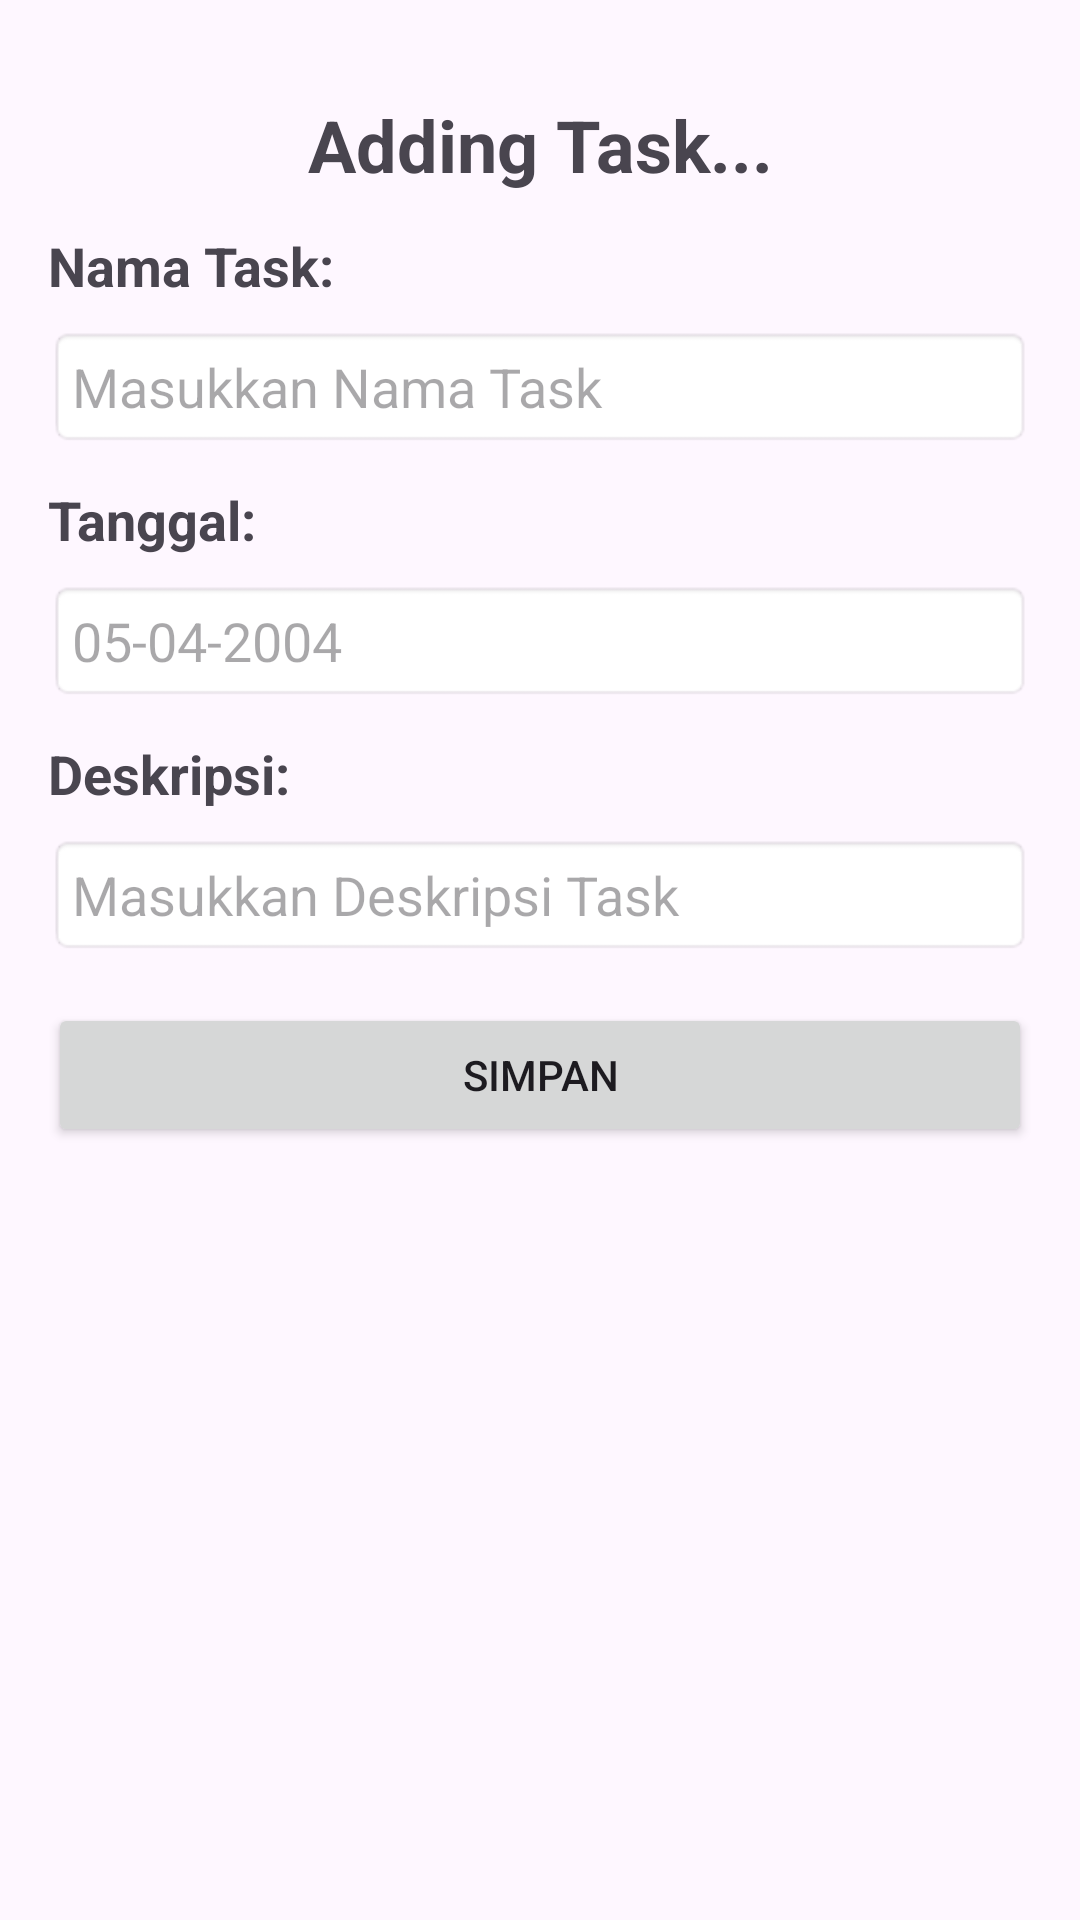

Produce the Android XML layout that renders to this screen, including the resource entries it uses.
<!-- AndroidManifest.xml: application theme Theme.TaskList_c14220017 -->
<!-- res/layout/activity_add_task.xml -->
<?xml version="1.0" encoding="utf-8"?>
<androidx.constraintlayout.widget.ConstraintLayout
    xmlns:android="http://schemas.android.com/apk/res/android"
    xmlns:app="http://schemas.android.com/apk/res-auto"
    xmlns:tools="http://schemas.android.com/tools"
    android:id="@+id/main"
    android:layout_width="match_parent"
    android:layout_height="match_parent"
    android:padding="16dp"
    tools:context=".addTask">

    <TextView
        android:id="@+id/tv_title"
        android:layout_width="wrap_content"
        android:layout_height="wrap_content"
        android:text="Adding Task..."
        android:textSize="24sp"
        android:textStyle="bold"
        app:layout_constraintTop_toTopOf="parent"
        app:layout_constraintStart_toStartOf="parent"
        app:layout_constraintEnd_toEndOf="parent"
        android:layout_marginBottom="16dp"
        android:layout_marginTop="16dp"
        android:layout_gravity="center_horizontal" />

    <TextView
        android:id="@+id/tv_nama_label"
        android:layout_width="wrap_content"
        android:layout_height="wrap_content"
        android:text="Nama Task:"
        android:textSize="18sp"
        android:textStyle="bold"
        app:layout_constraintTop_toBottomOf="@id/tv_title"
        app:layout_constraintStart_toStartOf="parent"
        android:layout_marginTop="12dp" />

    <EditText
        android:id="@+id/edt_nama"
        android:layout_width="0dp"
        android:layout_height="wrap_content"
        android:hint="Masukkan Nama Task"
        android:padding="8dp"
        android:background="@android:drawable/editbox_background"
        app:layout_constraintTop_toBottomOf="@id/tv_nama_label"
        app:layout_constraintStart_toStartOf="parent"
        app:layout_constraintEnd_toEndOf="parent"
        android:layout_marginTop="8dp" />

    <TextView
        android:id="@+id/tv_tanggal_label"
        android:layout_width="wrap_content"
        android:layout_height="wrap_content"
        android:text="Tanggal:"
        android:textSize="18sp"
        android:textStyle="bold"
        app:layout_constraintTop_toBottomOf="@id/edt_nama"
        app:layout_constraintStart_toStartOf="parent"
        android:layout_marginTop="12dp" />

    <EditText
        android:id="@+id/edt_tanggal"
        android:layout_width="0dp"
        android:layout_height="wrap_content"
        android:hint="05-04-2004"
        android:padding="8dp"
        android:background="@android:drawable/editbox_background"
        android:focusable="false"
        android:clickable="true"
        app:layout_constraintTop_toBottomOf="@id/tv_tanggal_label"
        app:layout_constraintStart_toStartOf="parent"
        app:layout_constraintEnd_toEndOf="parent"
        android:layout_marginTop="8dp" />

    <TextView
        android:id="@+id/tv_deskripsi_label"
        android:layout_width="wrap_content"
        android:layout_height="wrap_content"
        android:text="Deskripsi:"
        android:textSize="18sp"
        android:textStyle="bold"
        app:layout_constraintTop_toBottomOf="@id/edt_tanggal"
        app:layout_constraintStart_toStartOf="parent"
        android:layout_marginTop="12dp" />

    <EditText
        android:id="@+id/edt_deskripsi"
        android:layout_width="0dp"
        android:layout_height="wrap_content"
        android:hint="Masukkan Deskripsi Task"
        android:padding="8dp"
        android:background="@android:drawable/editbox_background"
        app:layout_constraintTop_toBottomOf="@id/tv_deskripsi_label"
        app:layout_constraintStart_toStartOf="parent"
        app:layout_constraintEnd_toEndOf="parent"
        android:layout_marginTop="8dp" />

    <Button
        android:id="@+id/btn_simpan"
        android:layout_width="match_parent"
        android:layout_height="wrap_content"
        android:text="Simpan"
        android:padding="8dp"
        app:layout_constraintTop_toBottomOf="@id/edt_deskripsi"
        app:layout_constraintEnd_toEndOf="parent"
        android:layout_marginTop="16dp" />

</androidx.constraintlayout.widget.ConstraintLayout>
<!-- resources referenced by this layout -->
<resources>
  <style name="Theme.TaskList_c14220017" parent="Base.Theme.TaskList_c14220017" />
  <style name="Base.Theme.TaskList_c14220017" parent="Theme.Material3.DayNight.NoActionBar">
          
          
      </style>
</resources>
